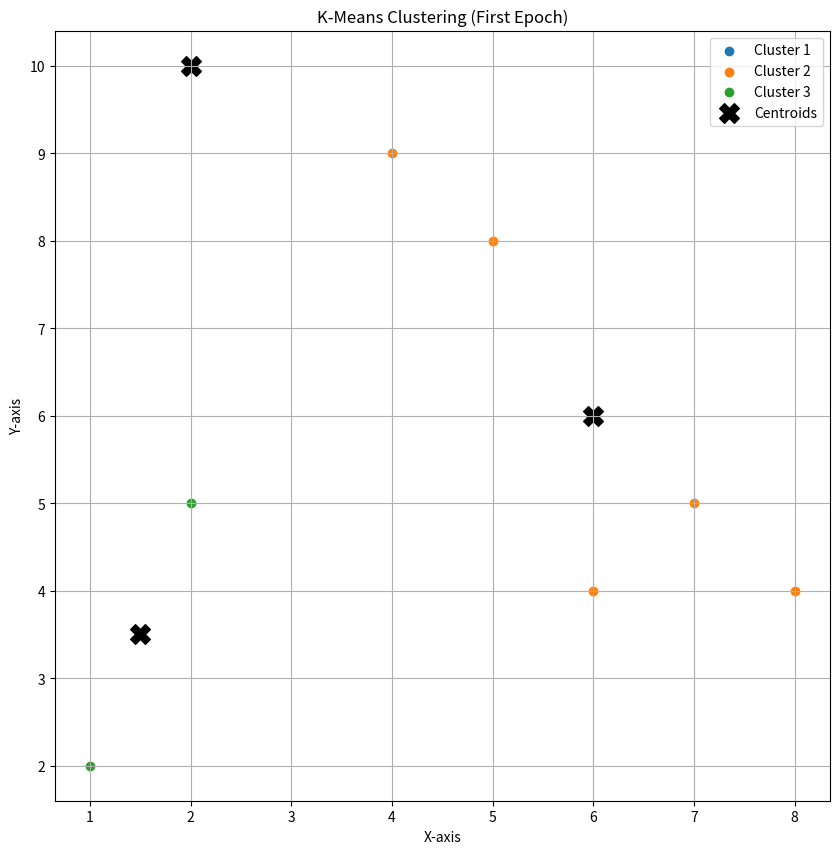

This chart was generated by the following Python code:
# -*- coding: utf-8 -*-
"""Clusterize.ipynb

Automatically generated by Colaboratory.

Original file is located at
    https://colab.research.google.com/<link-removed>
"""

import numpy as np
import matplotlib.pyplot as plt

# Given examples
examples = np.array([[2, 10], [2, 5], [8, 4], [5, 8], [7, 5], [6, 4], [1, 2], [4, 9]])

# Initial seeds
initial_seeds = np.array([[2, 10], [5, 8], [1, 2]])

# Number of clusters
num_clusters = len(initial_seeds)

# Number of examples
num_examples = len(examples)

# Number of dimensions
num_dimensions = examples.shape[1]

# Maximum number of iterations (epochs)
max_iterations = 1

# Perform k-means clustering
for epoch in range(max_iterations):
    # Calculate Euclidean distances
    distances = np.zeros((num_examples, num_clusters))
    for i in range(num_clusters):
        distances[:, i] = np.linalg.norm(examples - initial_seeds[i], axis=1)

    # Assign examples to clusters based on minimum distance
    clusters = np.argmin(distances, axis=1)

    # Update centroids
    new_centroids = np.array([examples[clusters == k].mean(axis=0) for k in range(num_clusters)])

    # Update initial seeds
    initial_seeds = new_centroids

# Visualize the results
plt.figure(figsize=(10, 10))
for k in range(num_clusters):
    cluster_points = examples[clusters == k]
    plt.scatter(cluster_points[:, 0], cluster_points[:, 1], label=f'Cluster {k + 1}')

plt.scatter(initial_seeds[:, 0], initial_seeds[:, 1], marker='X', c='black', s=200, label='Centroids')
plt.title('K-Means Clustering (First Epoch)')
plt.xlabel('X-axis')
plt.ylabel('Y-axis')
plt.legend()
plt.grid(True)
plt.show()